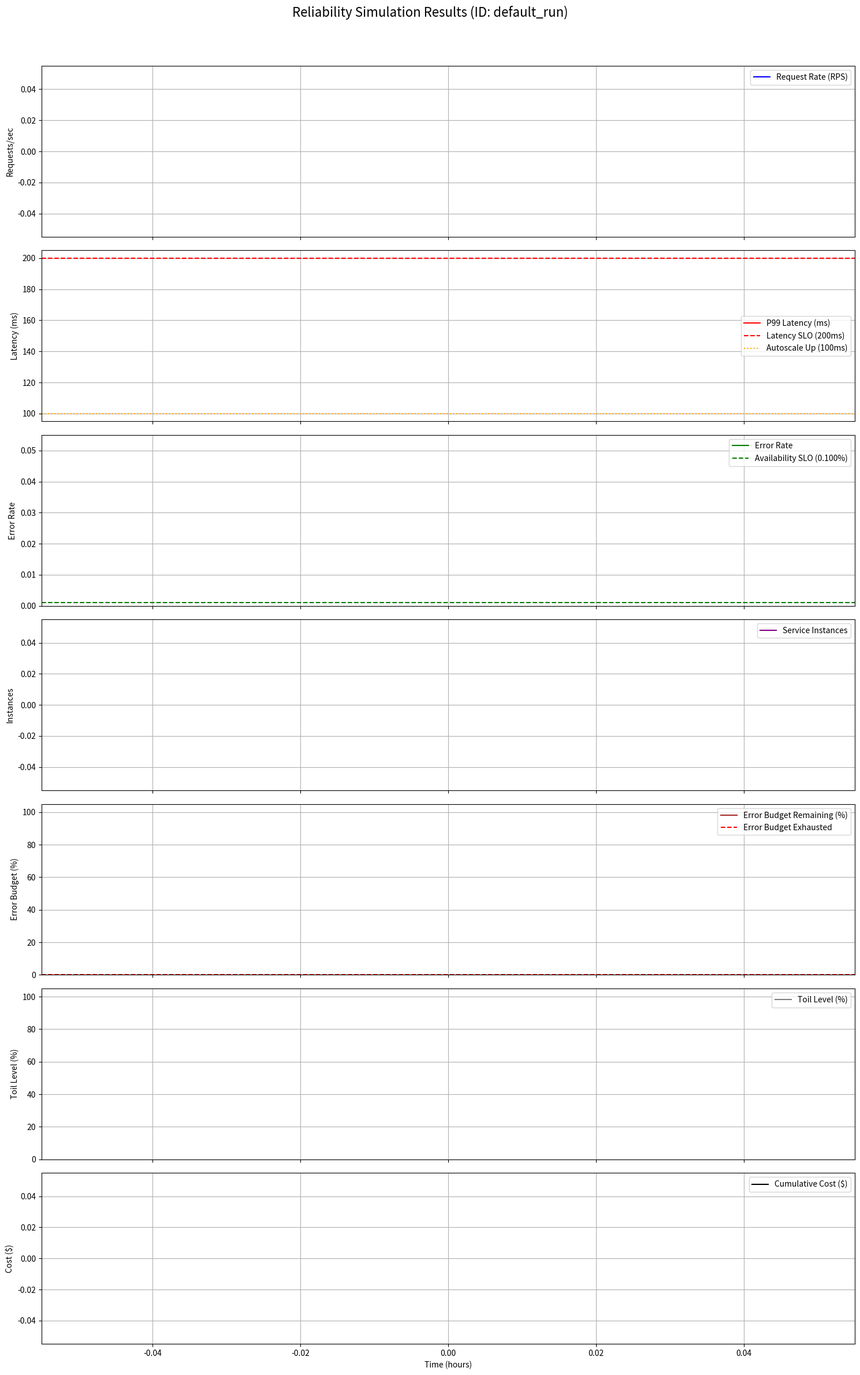

Generate this figure with matplotlib: (Note: this script raises an exception after producing the figure.)
import math
import random
import time
import matplotlib.pyplot as plt
import matplotlib.animation as animation
from collections import deque

# --- Configuration Parameters ---
SIMULATION_DURATION_SECONDS = 7 * 24 * 3600 # 7 days
TIME_STEP_SECONDS = 300              # Granularity of simulation updates

# Service Parameters
BASE_LATENCY_MS = 50
LATENCY_VARIANCE_MS = 20
BASE_ERROR_RATE = 0.0005 # 0.05%


# Auto-Scaling Constants
AUTO_SCALE_UP_LATENCY_THRESHOLD = 100 # ms. If P99 latency exceeds this, scale up
AUTO_SCALE_UP_LOAD_FACTOR_THRESHOLD = 0.8 # If effective load factor exceeds this, scale up
AUTO_SCALE_DOWN_LATENCY_THRESHOLD = 120 # ms. If P99 latency is below this, scale down
AUTO_SCALE_UP_STEP = 5 # Number of instances to add when scaling up
AUTO_SCALE_DOWN_STEP = 1 # Number of instances to remove when scaling down
AUTOSCALING_COOLDOWN_SECONDS = 300 # 5 minutes cooldown between scaling actions

INSTANCE_CAPACITY_RPS = 150 # Requests per second an instance can handle

# SLOs (Service Level Objectives)
SLO_AVAILABILITY = 0.999 # 99.9% availability
SLO_LATENCY_P99_MS = 200 # 99% of requests should be faster than 200ms

# Error Budget Parameters
ERROR_BUDGET_WINDOW_SECONDS = 3600 * 24 * 7 # 7 days rolling window for error budget

# Cost Parameters
COST_PER_INSTANCE_PER_HOUR = 0.5 # $0.5 per instance per hour

# Chaos Engineering Parameters
CHAOS_INJECTION_INTERVAL_SECONDS = 600 # Attempt chaos every 10 minutes
CHAOS_INSTANCE_FAILURE_CHANCE = 0.3 # 30% chance of an instance failing during an interval
CHAOS_FAILURE_DURATION_SECONDS = 300 # An instance remains failed for 5 minutes
NETWORK_LATENCY_SPIKE_PROBABILITY = 0.0005 # Probability of a network latency spike
NETWORK_LATENCY_SPIKE_DURATION = 1800 / TIME_STEP_SECONDS # Latency spike lasts 30 minutes
NETWORK_LATENCY_SPIKE_MAGNITUDE = 200

DATABASE_LATENCY_SPIKE_PROBABILITY = 0.001 # Increased probability
DATABASE_LATENCY_SPIKE_DURATION = 3600 / TIME_STEP_SECONDS # Lasts for 1 hour
DATABASE_LATENCY_SPIKE_MAGNITUDE = 300 # Additional latency from database # Additional latency in ms during a spike

DEPENDENCY_FAILURE_PROBABILITY = 0.0005 # Probability of a dependency failure
DEPENDENCY_FAILURE_DURATION_SECONDS = 600 # Dependency failure lasts 10 minutes
DEPENDENCY_FAILURE_ERROR_RATE_INCREASE = 0.05 # 5% increase in error rate during dependency failure

# Circuit Breaker Parameters (NEW)
CIRCUIT_BREAKER_TRIP_THRESHOLD = 0.5 # If error rate exceeds 50% in a window, trip
CIRCUIT_BREAKER_RESET_TIMEOUT_SECONDS = 300 # After 5 minutes, try to close circuit
CIRCUIT_BREAKER_SAMPLING_WINDOW_SIZE = 10 # Number of recent samples to consider


# Game Day Parameters
GAME_DAY_INTERVAL_SECONDS = 7 * 24 * 3600 # Every 7 days
GAME_DAY_DURATION_SECONDS = 4 * 3600 # 4 hours
GAME_DAY_DETECTION_TIME_SECONDS = 0.5 * 3600 # 30 minutes to detect an issue
GAME_DAY_RECOVERY_MULTIPLIER = 2 # Error budget recovers and toil reduces twice as fast during Game Day
GAME_DAY_TRAFFIC_RAMP_UP_DURATION_HOURS = 4 # 4 hours to reach peak traffic
GAME_DAY_TRAFFIC_PEAK_DURATION_HOURS = 8 # 8 hours at peak traffic
GAME_DAY_TRAFFIC_RAMP_DOWN_DURATION_HOURS = 4 # 4 hours to return to normal traffic
GAME_DAY_TRAFFIC_PEAK_MULTIPLIER = 4 # Max request rate multiplier during game day peak
GAME_DAY_REQUEST_RATE_MULTIPLIER = 2.5 # Request rate multiplies by 2.5 during game day to simulate spike

# Circuit Breaker State Definitions (moved out of run_simulation to be global constants)
CIRCUIT_BREAKER_STATE_CLOSED = 0
CIRCUIT_BREAKER_STATE_OPEN = 1
CIRCUIT_BREAKER_STATE_HALF_OPEN = 2


# --- Functions ---

def run_simulation(min_instances_param, max_instances_param, simulation_id="reliability_simulation"):
    # --- Simulation State ---
    current_time = 0
    service_instances = min_instances_param
    total_requests_processed = 0
    total_successful_requests = 0
    latency_samples = deque(maxlen=1000) # Store recent latency samples for P99
    hourly_latency_samples = deque() # For SLO calculation
    hourly_error_counts = deque() # For SLO calculation
    hourly_request_counts = deque() # For SLO calculation (NEW)
    error_budget_burn_rate = 0.0
    toil_level = 0.0 # Represents accumulated toil, 0.0 to 1.0
    postmortem_active = False
    postmortem_duration_remaining = 0 # In time steps
    cumulative_cost = 0.0
    failed_instances = [] # List of {'instance_id': X, 'recovery_time': Y}
    network_latency_spike_active = False
    network_latency_spike_remaining = 0
    database_latency_spike_active = False # NEW
    database_latency_spike_remaining = 0 # NEW
    dependency_failure_active = False
    dependency_failure_remaining = 0
    last_chaos_injection_time = 0
    game_day_active = False
    game_day_duration_remaining = 0
    last_game_day_time = 0
    game_day_start_time = 0
    last_scaling_action_time = 0 # Track last scaling action to implement cooldown

    circuit_breaker_state = CIRCUIT_BREAKER_STATE_CLOSED
    circuit_breaker_open_time = 0
    circuit_breaker_recent_errors = deque(maxlen=CIRCUIT_BREAKER_SAMPLING_WINDOW_SIZE)

    # History for plotting
    time_history = []
    request_rate_history = []
    latency_p99_history = []
    error_rate_history = []
    instances_history = []
    error_budget_remaining_history = []
    toil_level_history = []
    cumulative_cost_history = []

    # Local variable for random walk delta within this simulation run
    last_random_walk_delta = 0

    def generate_request_rate_local(current_time_in_seconds):
        nonlocal last_random_walk_delta, game_day_active, game_day_start_time
        """Simulates a fluctuating request rate over time."""
        # More complex load pattern with spikes and random walk
        day_time = (current_time_in_seconds % (3600 * 24)) / (3600 * 24)  # Normalize to 0-1 for a day
        
        # Base sinusoidal pattern
        base_rate = 50 + 40 * math.sin(day_time * 2 * math.pi - math.pi/2) # Peaks at midday, troughs at midnight

        # Introduce occasional spikes
        spike_factor = 1.0
        if random.random() < 0.05: # 5% chance of a spike every time step
            spike_factor = 1.0 + random.uniform(0.5, 2.0) # Increase load by 50% to 200%

        # Add some random walk for variability
        
        random_walk_step = random.uniform(-5, 5)
        last_random_walk_delta = max(-20, min(20, last_random_walk_delta + random_walk_step)) # Keep within bounds

        rate = (base_rate * spike_factor + last_random_walk_delta) + random.uniform(-10, 10)

        # During Game Day, apply a dynamic request rate multiplier based on a ramp-up, peak, and ramp-down pattern
        if game_day_active and game_day_start_time is not None:
            time_since_game_day_start = current_time_in_seconds - game_day_start_time
            game_day_total_duration_seconds = (GAME_DAY_TRAFFIC_RAMP_UP_DURATION_HOURS + GAME_DAY_TRAFFIC_PEAK_DURATION_HOURS + GAME_DAY_TRAFFIC_RAMP_DOWN_DURATION_HOURS) * 3600

            if time_since_game_day_start <= GAME_DAY_TRAFFIC_RAMP_UP_DURATION_HOURS * 3600:
                # Ramp-up phase
                multiplier = 1 + (GAME_DAY_TRAFFIC_PEAK_MULTIPLIER - 1) * (time_since_game_day_start / (GAME_DAY_TRAFFIC_RAMP_UP_DURATION_HOURS * 3600))
            elif time_since_game_day_start <= (GAME_DAY_TRAFFIC_RAMP_UP_DURATION_HOURS + GAME_DAY_TRAFFIC_PEAK_DURATION_HOURS) * 3600:
                # Peak phase
                multiplier = GAME_DAY_TRAFFIC_PEAK_MULTIPLIER
            elif time_since_game_day_start <= game_day_total_duration_seconds:
                # Ramp-down phase
                time_in_ramp_down = time_since_game_day_start - (GAME_DAY_TRAFFIC_RAMP_UP_DURATION_HOURS + GAME_DAY_TRAFFIC_PEAK_DURATION_HOURS) * 3600
                multiplier = 1 + (GAME_DAY_TRAFFIC_PEAK_MULTIPLIER - 1) * (1 - (time_in_ramp_down / (GAME_DAY_TRAFFIC_RAMP_DOWN_DURATION_HOURS * 3600)))
            else:
                # After ramp-down, back to normal
                multiplier = 1
            rate *= multiplier

        return rate

    def process_requests_local(num_requests, current_available_instances, current_time_step):
        nonlocal total_requests_processed, total_successful_requests, circuit_breaker_state, circuit_breaker_open_time
        nonlocal latency_samples, hourly_latency_samples, circuit_breaker_recent_errors, network_latency_spike_active
        nonlocal database_latency_spike_active, dependency_failure_active
        """Simulates processing of requests by the service."""
        
        successful_requests = 0
        errors = 0
        current_latencies = []

        if current_available_instances == 0: # If no instances are available, all requests fail
            return 0, num_requests, []

        # If circuit breaker is open, all requests fail immediately
        if circuit_breaker_state == CIRCUIT_BREAKER_STATE_OPEN:
            for _ in range(int(num_requests)):
                circuit_breaker_recent_errors.append(1) # Record as error
            return 0, num_requests, []
        
        # Simulate load impact on latency and error rate
        current_rps = num_requests / TIME_STEP_SECONDS
        total_capacity_rps = current_available_instances * INSTANCE_CAPACITY_RPS
        
        # Corrected load_factor calculation for error chance
        # This load_factor represents the *effective* load on the system at this moment
        effective_load_factor = current_rps / total_capacity_rps if total_capacity_rps > 0 else 100 # High load if no instances
        
        # Calculate errors statistically
        error_chance = BASE_ERROR_RATE * (1 + (effective_load_factor - 1) * 5) if effective_load_factor > 1 else BASE_ERROR_RATE

        if dependency_failure_active:
            error_chance += DEPENDENCY_FAILURE_ERROR_RATE_INCREASE

        # If circuit breaker is half-open, allow one request to pass through
        test_request_success = True
        if circuit_breaker_state == CIRCUIT_BREAKER_STATE_HALF_OPEN:
            # For this simplified model, we'll just consider the recent hourly samples for the current "hour"
            # In a real system, you'd have more sophisticated time-windowing logic

            # If it's a new hour, clear previous hourly data and start fresh
            if current_time_seconds % 3600 == 0 and step != 0: # Only if it's a full hour and not the very first step
                hourly_latency_samples.clear()
                hourly_error_counts.clear()
                hourly_request_counts.clear()
            
            # Add current step data to hourly deques
            hourly_latency_samples.extend(current_latencies) # Assuming current_latencies is a list of latencies for this step
            hourly_error_counts.append(erred_req)
            hourly_request_counts.append(num_requests_in_step)

            current_hourly_total_requests = sum(hourly_request_counts)
            current_hourly_total_errors = sum(hourly_error_counts)

            latency_breach, availability_breach = calculate_slo_breach_local(list(hourly_latency_samples), current_hourly_total_errors)
            
            # Update error budget burn rate
            burn_rate = update_error_budget_local(current_hourly_total_errors, current_hourly_total_requests, error_budget_burn_rate, game_day_active)
            error_budget_remaining = max(0, error_budget_remaining - (burn_rate * TIME_STEP_SECONDS / ERROR_BUDGET_WINDOW_SECONDS))

            # Update toil
            toil_level = update_toil_local(latency_breach, availability_breach, burn_rate, game_day_active)

            # If error budget is completely burned and game day is not active, trigger postmortem
            if error_budget_remaining <= 0 and not postmortem_active and not game_day_active:
                postmortem_active = True
                postmortem_duration_remaining = GAME_DAY_DETECTION_TIME_SECONDS // TIME_STEP_SECONDS # Simulate time to detect and start postmortem
                print(f"!!! Error Budget Burned Out at {current_time_seconds/3600:.1f} hours. Postmortem initiated. !!!")
        
        # Postmortem state - reduce toil and recover error budget faster
        if postmortem_active:
            postmortem_duration_remaining -= 1
            if postmortem_duration_remaining <= 0:
                postmortem_active = False
                print(f"--- Postmortem concluded at {current_time_seconds/3600:.1f} hours. ---")
            
            # Simulate faster recovery during postmortem
            toil_level = max(0, toil_level - (0.005 * GAME_DAY_RECOVERY_MULTIPLIER)) # Faster toil reduction
            error_budget_remaining = min(1.0, error_budget_remaining + (0.01 * GAME_DAY_RECOVERY_MULTIPLIER * TIME_STEP_SECONDS / ERROR_BUDGET_WINDOW_SECONDS)) # Faster budget recovery

        # --- Data Collection for History ---
        time_history.append(current_time_seconds / 3600) # In hours
        request_rate_history.append(current_request_rate_rps)
        latency_p99_history.append(p99_latency_for_autoscaling) # Using the one calculated for autoscaling
        error_rate_history.append(erred_req / num_requests_in_step if num_requests_in_step > 0 else 0)
        instances_history.append(service_instances)
        error_budget_remaining_history.append(error_budget_remaining * 100) # As a percentage
        toil_level_history.append(toil_level * 100) # As a percentage

        # Calculate cumulative cost
        cumulative_cost += service_instances * COST_PER_INSTANCE_PER_HOUR * (TIME_STEP_SECONDS / 3600)
        cumulative_cost_history.append(cumulative_cost)

        if step % 100 == 0:
            print(f"Time: {current_time_seconds/3600:.2f}h, Req/s: {current_request_rate_rps:.2f}, Instances: {service_instances}, P99 Lat: {p99_latency_for_autoscaling:.2f}ms, Err%: {error_rate_history[-1]*100:.2f}%, EB: {error_budget_remaining_history[-1]:.2f}%, Toil: {toil_level_history[-1]:.2f}%")

    print(f"Simulation '{simulation_id}' finished.")

    # --- Plotting Results ---
    fig, axs = plt.subplots(7, 1, figsize=(15, 25), sharex=True)
    fig.suptitle(f'Reliability Simulation Results (ID: {simulation_id})', fontsize=16)

    # Request Rate
    axs[0].plot(time_history, request_rate_history, label='Request Rate (RPS)', color='blue')
    axs[0].set_ylabel('Requests/sec')
    axs[0].legend()
    axs[0].grid(True)

    # P99 Latency
    axs[1].plot(time_history, latency_p99_history, label='P99 Latency (ms)', color='red')
    axs[1].axhline(y=SLO_LATENCY_P99_MS, color='red', linestyle='--', label=f'Latency SLO ({SLO_LATENCY_P99_MS}ms)')
    axs[1].axhline(y=AUTO_SCALE_UP_LATENCY_THRESHOLD, color='orange', linestyle=':', label=f'Autoscale Up ({AUTO_SCALE_UP_LATENCY_THRESHOLD}ms)')
    axs[1].set_ylabel('Latency (ms)')
    axs[1].legend()
    axs[1].grid(True)

    # Error Rate
    axs[2].plot(time_history, error_rate_history, label='Error Rate', color='green')
    axs[2].axhline(y=(1-SLO_AVAILABILITY), color='green', linestyle='--', label=f'Availability SLO ({(1-SLO_AVAILABILITY)*100:.3f}%)')
    axs[2].set_ylabel('Error Rate')
    axs[2].set_ylim(bottom=0)
    axs[2].legend()
    axs[2].grid(True)

    # Service Instances
    axs[3].plot(time_history, instances_history, label='Service Instances', color='purple')
    axs[3].set_ylabel('Instances')
    axs[3].legend()
    axs[3].grid(True)

    # Error Budget
    axs[4].plot(time_history, error_budget_remaining_history, label='Error Budget Remaining (%)', color='brown')
    axs[4].axhline(y=0, color='red', linestyle='--', label='Error Budget Exhausted')
    axs[4].set_ylabel('Error Budget (%)')
    axs[4].set_ylim(0, 105)
    axs[4].legend()
    axs[4].grid(True)

    # Toil Level
    axs[5].plot(time_history, toil_level_history, label='Toil Level (%)', color='gray')
    axs[5].set_ylabel('Toil Level (%)')
    axs[5].set_ylim(0, 105)
    axs[5].legend()
    axs[5].grid(True)

    # Cumulative Cost
    axs[6].plot(time_history, cumulative_cost_history, label='Cumulative Cost ($)', color='black')
    axs[6].set_xlabel('Time (hours)')
    axs[6].set_ylabel('Cost ($)')
    axs[6].legend()
    axs[6].grid(True)

    plt.tight_layout(rect=[0, 0.03, 1, 0.96])
    plot_filename = f'reliability_simulation_results_{simulation_id}.png'
    plt.savefig(plot_filename)
    print(f"Plot saved as {plot_filename}")
    plt.close(fig) # Close the figure to free up memory

    return {
        "simulation_id": simulation_id,
        "total_requests": total_requests_processed,
        "successful_requests": total_successful_requests,
        "final_error_rate": (total_requests_processed - total_successful_requests) / total_requests_processed if total_requests_processed > 0 else 0,
        "final_p99_latency": calculate_p_percentile(list(latency_samples), 99),
        "final_error_budget_remaining": error_budget_remaining,
        "final_toil_level": toil_level,
        "final_cumulative_cost": cumulative_cost
    }

if __name__ == "__main__":
    # Ensure matplotlib is not trying to use an interactive backend
    plt.switch_backend('Agg')

    # Example simulation run
    print("Running simulation with default parameters...")
    results = run_simulation(min_instances_param=5, max_instances_param=20, simulation_id="default_run")
    print("\nSimulation Results:")
    for key, value in results.items():
        if isinstance(value, float):
            print(f"{key}: {value:.4f}")
        else:
            print(f"{key}: {value}")

    # You can add more simulation runs with different parameters here
    # print("\nRunning simulation with higher min_instances...")
    # results_high_min = run_simulation(min_instances_param=10, max_instances_param=20, simulation_id="high_min_instances")
    # print("\nSimulation Results (High Min Instances):")
    # for key, value in results_high_min.items():
    #     if isinstance(value, float):
    #         print(f"{key}: {value:.4f}")
    #     else:
    #         print(f"{key}: {value}")\
